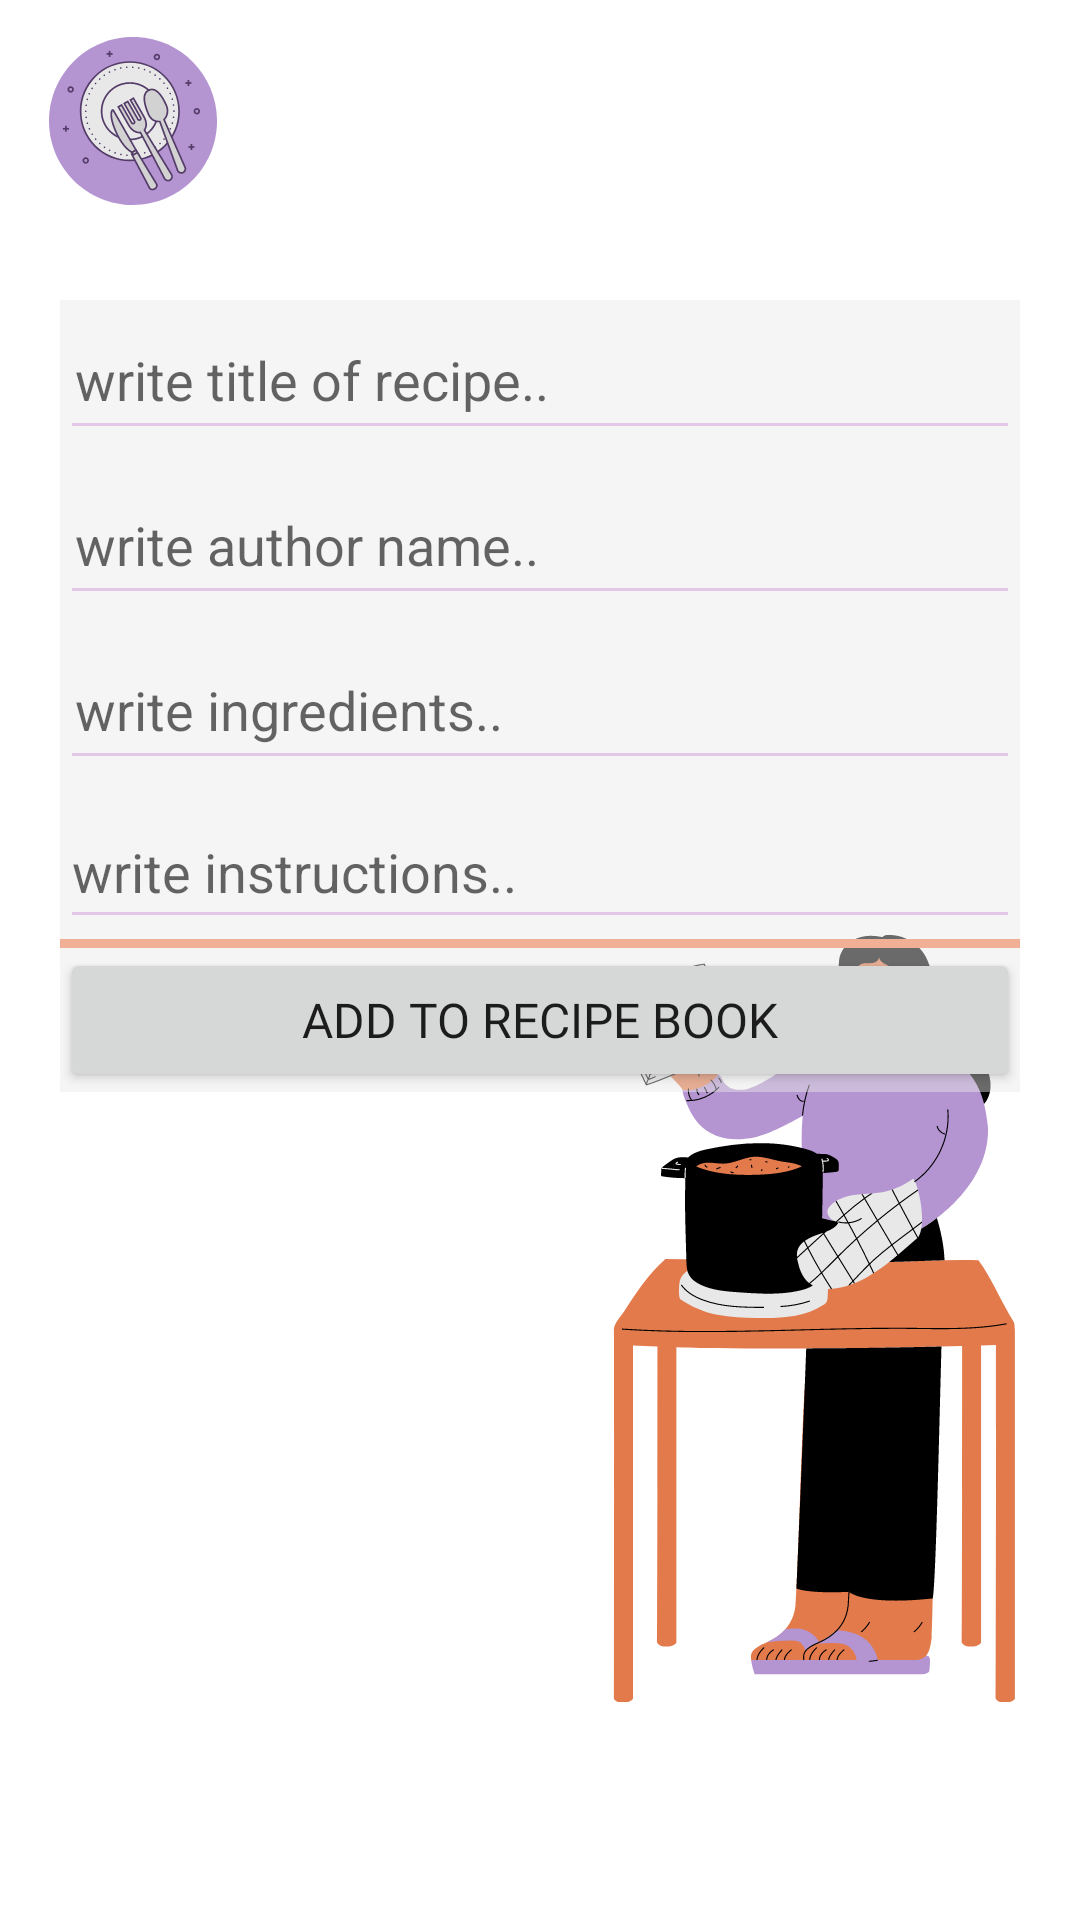

This screen was rendered from an Android layout file. Write that file and the resources it references.
<!-- AndroidManifest.xml: application theme Theme.Tootastyreciepapp -->
<!-- res/layout/activity_main2.xml -->
<?xml version="1.0" encoding="utf-8"?>
<androidx.constraintlayout.widget.ConstraintLayout xmlns:android="http://schemas.android.com/apk/res/android"
    xmlns:app="http://schemas.android.com/apk/res-auto"
    xmlns:tools="http://schemas.android.com/tools"
    android:layout_width="match_parent"
    android:layout_height="match_parent"
    android:background="@drawable/bk2"
    tools:context=".MainActivity2">

    <LinearLayout
        android:id="@+id/linearLayout"
        android:layout_width="0dp"
        android:layout_height="wrap_content"
        android:layout_marginStart="20dp"
        android:layout_marginTop="100dp"
        android:layout_marginEnd="20dp"
        android:background="#74E8E8E8"
        android:orientation="vertical"
        app:layout_constraintEnd_toEndOf="parent"
        app:layout_constraintHorizontal_bias="0.5"
        app:layout_constraintStart_toStartOf="parent"
        app:layout_constraintTop_toTopOf="parent">

        <EditText
            android:id="@+id/etTitle"
            android:layout_width="match_parent"
            android:layout_height="50dp"
            android:layout_marginBottom="5dp"
            android:backgroundTint="#56BF6DD2"
            android:ems="10"
            android:hint="write title of recipe.."
            android:inputType="textPersonName"
            android:paddingStart="5dp" />

        <EditText
            android:id="@+id/etAuthor"
            android:layout_width="match_parent"
            android:layout_height="50dp"
            android:layout_marginBottom="5dp"
            android:backgroundTint="#56BF6DD2"
            android:ems="10"
            android:hint="write author name.."
            android:inputType="textPersonName"
            android:paddingStart="5dp" />

        <EditText
            android:id="@+id/etIngredients"
            android:layout_width="match_parent"
            android:layout_height="50dp"
            android:layout_marginBottom="5dp"
            android:backgroundTint="#56BF6DD2"
            android:ems="10"
            android:hint="write ingredients.."
            android:inputType="textPersonName"
            android:paddingStart="5dp" />

        <MultiAutoCompleteTextView
            android:id="@+id/etInstructions"
            android:layout_width="match_parent"
            android:layout_height="wrap_content"
            android:backgroundTint="#56BF6DD2"
            android:minHeight="48dp"
            android:maxHeight="100dp"
            android:hint="write instructions.."/>

        <TextView
            android:id="@+id/tvBar3"
            android:layout_width="match_parent"
            android:layout_height="3dp"
            android:background="?android:attr/actionModeSplitBackground"
            android:backgroundTint="#F1AF95" />

        <Button
            android:id="@+id/btAddToApi"
            android:layout_width="match_parent"
            android:layout_height="wrap_content"
            android:ellipsize="middle"
            android:fontFamily="@font/amarante"
            android:minHeight="48dp"
            android:text="Add To Recipe Book"
            android:textSize="16sp" />
    </LinearLayout>

</androidx.constraintlayout.widget.ConstraintLayout>
<!-- resources referenced by this layout -->
<resources>
  <!-- drawable bk2: png bitmap (drawable, 79668 bytes) -->
  <style name="Theme.Tootastyreciepapp" parent="Theme.MaterialComponents.DayNight.NoActionBar">
          
          <item name="colorPrimary">@color/purple_500</item>
          <item name="colorPrimaryVariant">@color/purple_700</item>
          <item name="colorOnPrimary">@color/white</item>
          
          <item name="colorSecondary">@color/teal_200</item>
          <item name="colorSecondaryVariant">@color/teal_700</item>
          <item name="colorOnSecondary">@color/black</item>
          
          <item name="android:statusBarColor" tools:targetApi="l">?attr/colorPrimaryVariant</item>
          
      </style>
  <color name="purple_500">#E27A4B</color>
  <color name="purple_700">#B595D1</color>
  <color name="white">#FFFFFFFF</color>
  <color name="teal_200">#E8E8E8</color>
  <color name="teal_700">#000000</color>
  <color name="black">#FF000000</color>
</resources>
